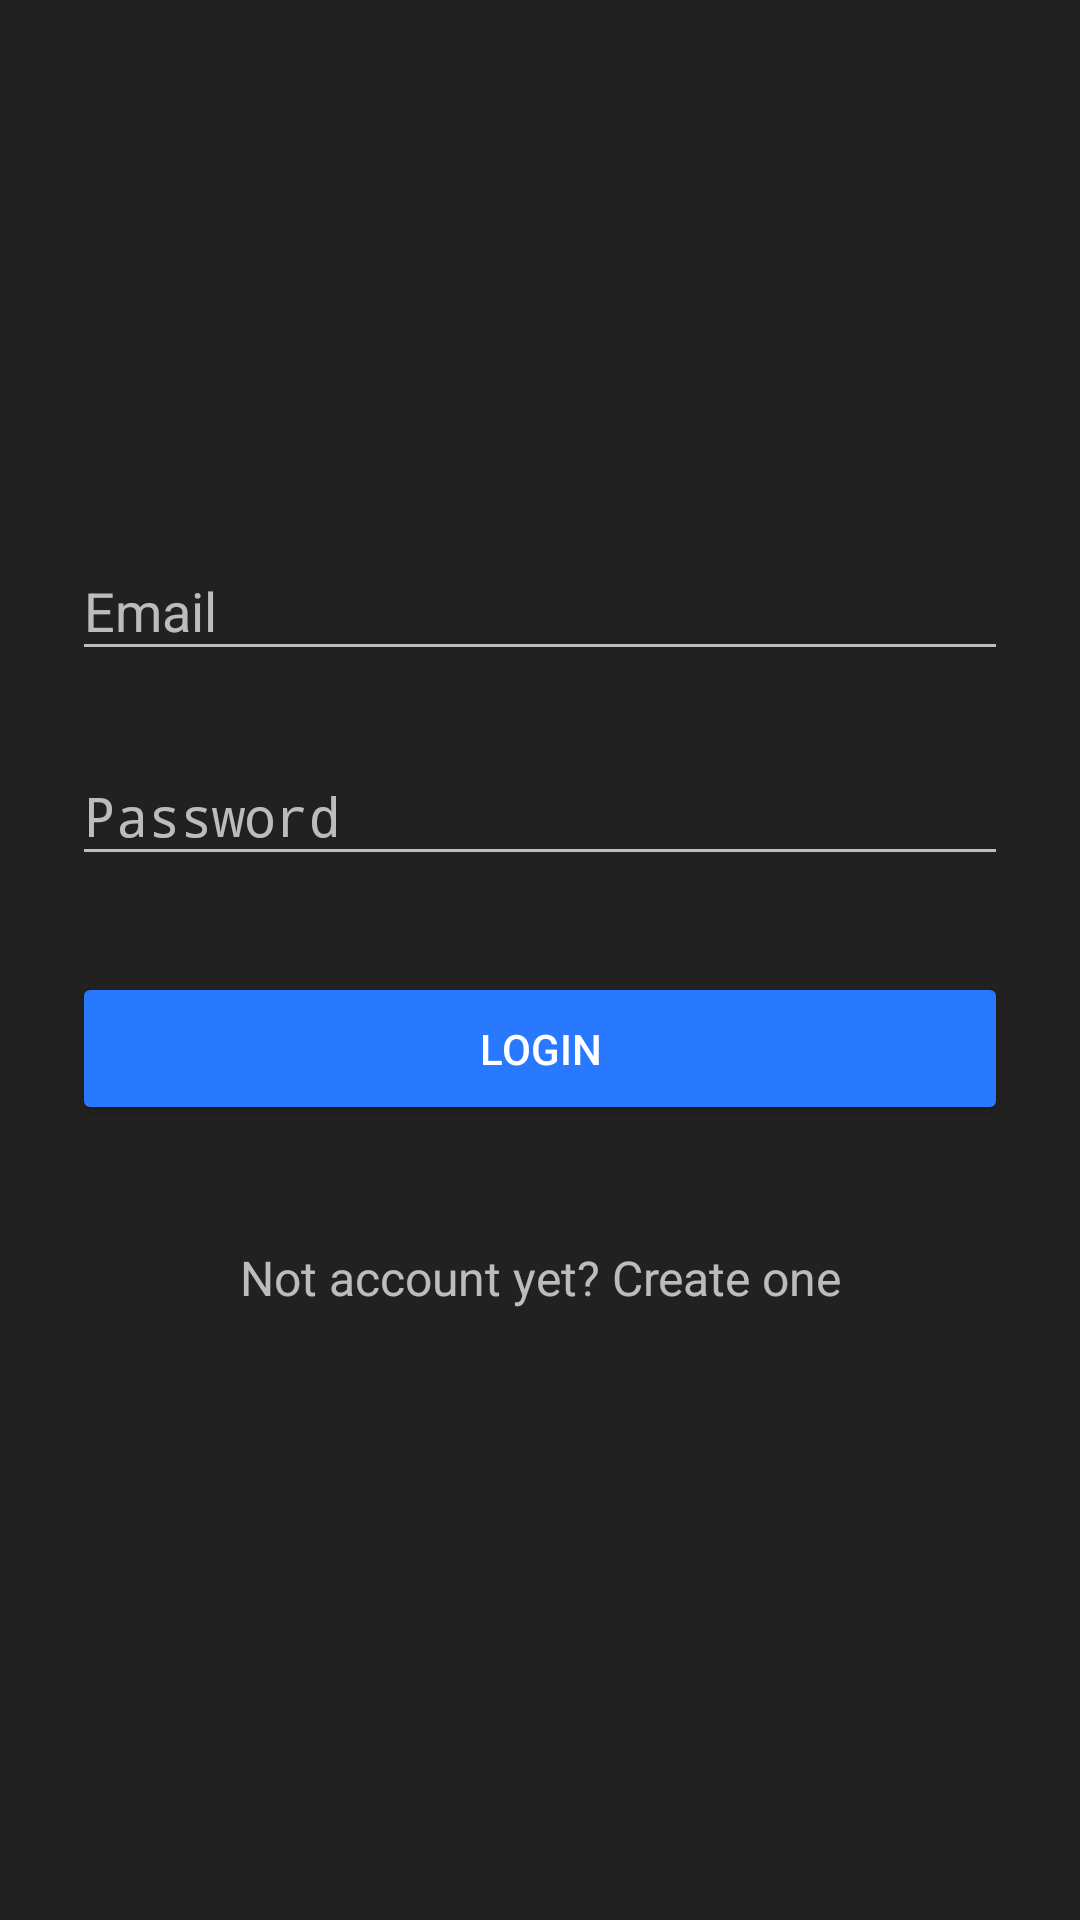

Write the Android layout XML for this screen, with the resource values it uses.
<!-- AndroidManifest.xml: activity theme LoginTheme -->
<!-- res/layout/activity_main_login.xml -->
<?xml version="1.0" encoding="utf-8"?>
<android.support.design.widget.CoordinatorLayout xmlns:android="http://schemas.android.com/apk/res/android"
    xmlns:app="http://schemas.android.com/apk/res-auto"
    xmlns:tools="http://schemas.android.com/tools"
    android:id="@+id/login_coordinator_layout"
    android:layout_width="match_parent"
    android:layout_height="match_parent"
    tools:context="com.example.android.udninventory.login.MainLoginActivity">

    <LinearLayout
        android:layout_width="match_parent"
        android:layout_height="match_parent"
        android:background="@color/loginColorPrimary"
        android:focusableInTouchMode="true"
        android:gravity="center"
        android:orientation="vertical"
        android:padding="@dimen/login_default_padding">

        <android.support.design.widget.TextInputLayout
            android:id="@+id/login_email_edit_text_wrapper"
            style="@style/login_edit_text_layout_wrapper_style"
            app:errorTextAppearance="@color/primaryWhiteColor">

            <EditText
                android:id="@+id/login_email_edit_text"
                android:layout_width="match_parent"
                android:layout_height="wrap_content"
                android:hint="@string/email_hint"
                android:inputType="textEmailAddress" />
        </android.support.design.widget.TextInputLayout>

        <android.support.design.widget.TextInputLayout
            android:id="@+id/login_password_edit_text_wrapper"
            style="@style/login_edit_text_layout_wrapper_style"
            app:errorTextAppearance="@color/primaryWhiteColor">

            <EditText
                android:id="@+id/login_password_edit_text"
                android:layout_width="match_parent"
                android:layout_height="wrap_content"
                android:hint="@string/password_hint"
                android:inputType="numberPassword" />
        </android.support.design.widget.TextInputLayout>

        <android.support.v7.widget.AppCompatButton
            android:id="@+id/login_button"
            style="@style/login_button_style"
            android:text="@string/login_button_text" />

        <TextView
            android:id="@+id/login_link_create_new_account"
            style="@style/login_text_button_style"
            android:text="@string/create_new_account_text" />
    </LinearLayout>
</android.support.design.widget.CoordinatorLayout>
<!-- resources referenced by this layout -->
<resources>
  <color name="loginColorPrimary">#212121</color>
  <color name="primaryWhiteColor">#FFFFFF</color>
  <dimen name="login_default_padding">24dp</dimen>
  <string name="create_new_account_text">Not account yet? Create one</string>
  <string name="email_hint">Email</string>
  <string name="login_button_text">Login</string>
  <string name="password_hint">Password</string>
  <style name="login_button_style">
          <item name="android:layout_width">match_parent</item>
          <item name="android:layout_height">wrap_content</item>
          <item name="android:layout_marginBottom">@dimen/login_default_margin</item>
          <item name="android:layout_marginTop">@dimen/login_default_margin</item>
          <item name="android:padding">@dimen/login_button_padding</item>
      </style>
  <style name="login_edit_text_layout_wrapper_style">
          <item name="android:layout_width">match_parent</item>
          <item name="android:layout_height">wrap_content</item>
          <item name="android:layout_marginBottom">@dimen/login_edit_text_layout_margin_bottom</item>
          <item name="android:layout_marginTop">@dimen/login_edit_text_layout_margin_top</item>
      </style>
  <style name="login_text_button_style">
          <item name="android:layout_width">match_parent</item>
          <item name="android:layout_height">wrap_content</item>
          <item name="android:layout_marginBottom">@dimen/login_default_margin</item>
          <item name="android:gravity">center</item>
          <item name="android:padding">@dimen/login_button_padding</item>
          <item name="android:textSize">@dimen/primary_text_size</item>
      </style>
  <style name="LoginTheme" parent="Theme.AppCompat.NoActionBar">
          <item name="colorPrimary">@color/loginColorPrimary</item>
          <item name="colorPrimaryDark">@color/loginColorPrimaryDark</item>
          <item name="colorAccent">@color/loginColorAccent</item>
          <item name="colorButtonNormal">@color/colorAccent</item>
      </style>
  <dimen name="login_default_margin">24dp</dimen>
  <dimen name="login_button_padding">16dp</dimen>
  <dimen name="login_edit_text_layout_margin_bottom">8dp</dimen>
  <dimen name="login_edit_text_layout_margin_top">8dp</dimen>
  <dimen name="primary_text_size">16sp</dimen>
  <color name="loginColorPrimaryDark">#121212</color>
  <color name="loginColorAccent">#2979FF</color>
  <color name="colorAccent">#2979FF</color>
</resources>
